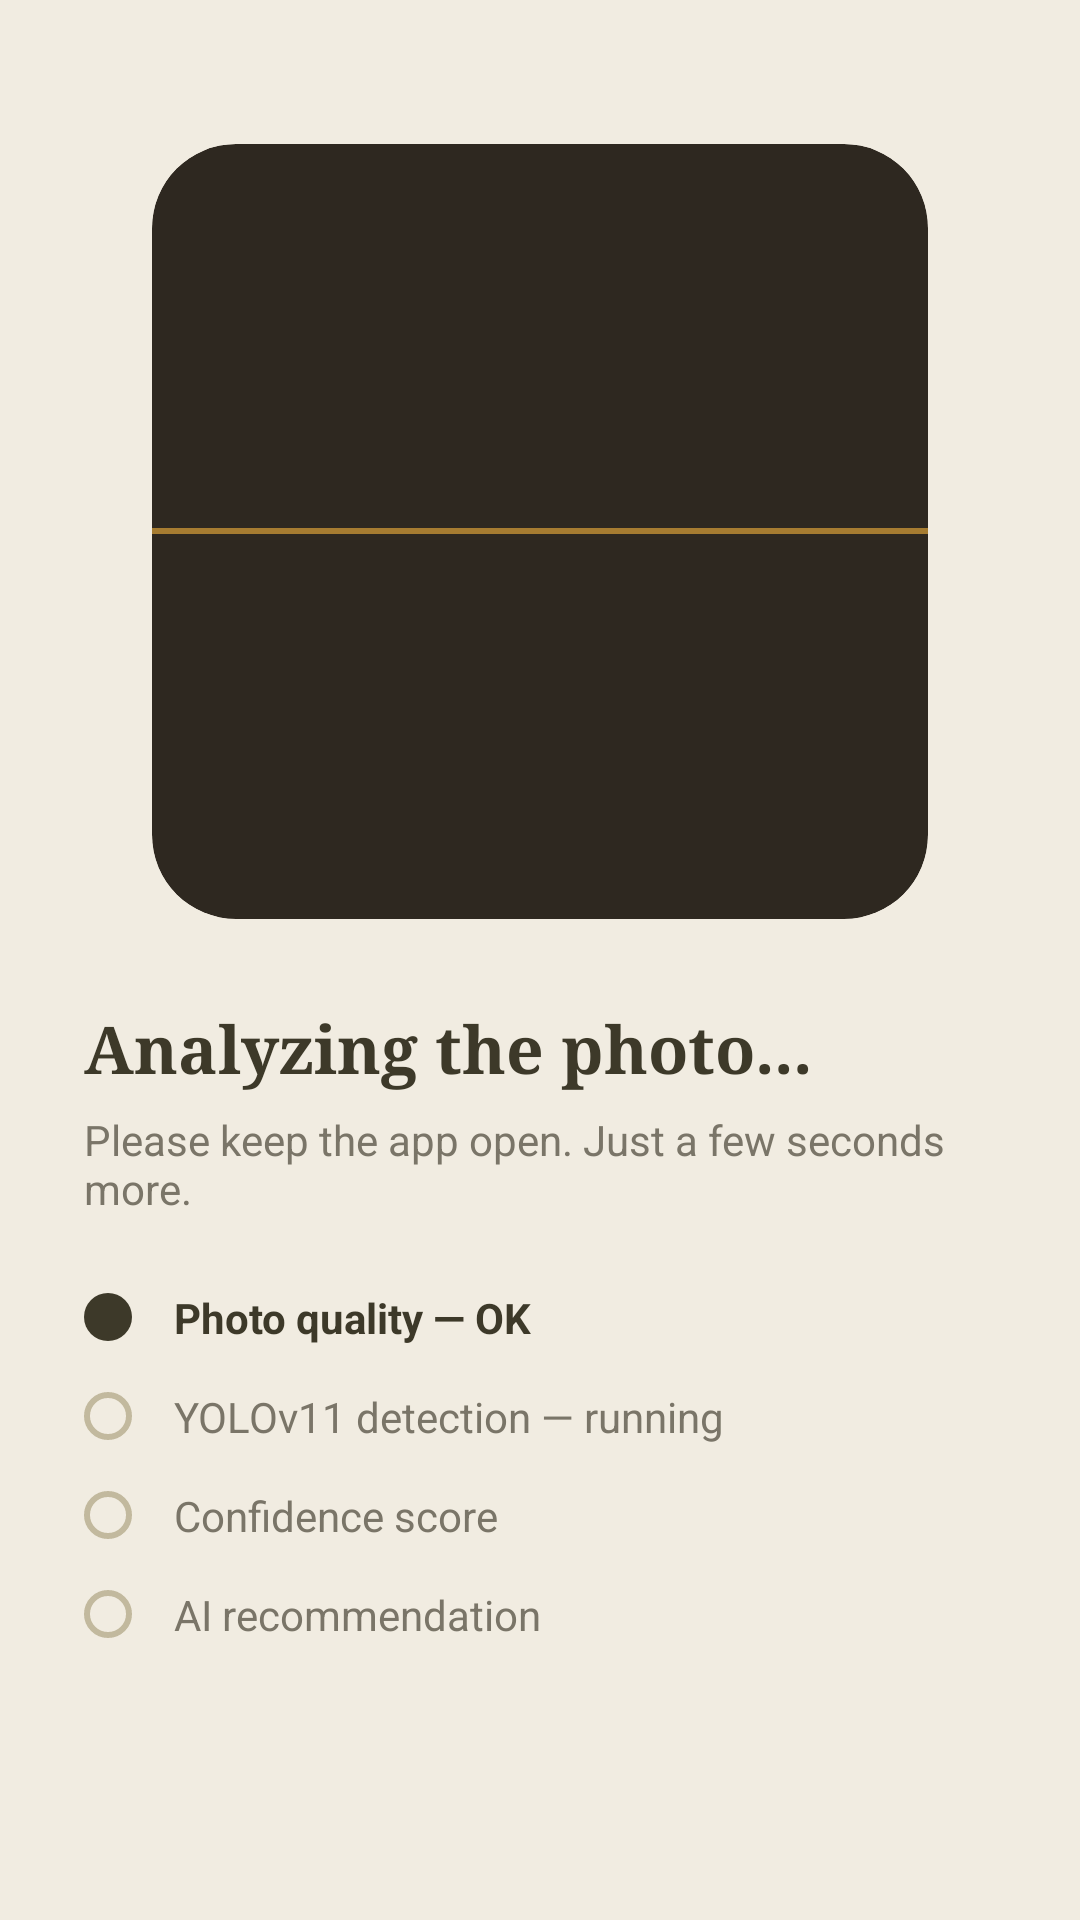

Here is an Android app screen rendered from its layout file. Give the layout XML and the strings, colors and styles it references.
<!-- AndroidManifest.xml: application theme Theme.ANIKotlin -->
<!-- res/layout/activity_analysis.xml -->
<?xml version="1.0" encoding="utf-8"?>
<androidx.core.widget.NestedScrollView xmlns:android="http://schemas.android.com/apk/res/android"
    xmlns:app="http://schemas.android.com/apk/res-auto"
    android:layout_width="match_parent"
    android:layout_height="match_parent"
    android:fillViewport="true"
    android:scrollbars="vertical"
    android:clipToPadding="false"
    android:focusableInTouchMode="true"
    android:background="@color/ani_cream_bg">

<androidx.constraintlayout.widget.ConstraintLayout
    android:layout_width="match_parent"
    android:layout_height="wrap_content"
    android:background="@color/ani_cream_bg"
    android:padding="28dp">

    
    <androidx.cardview.widget.CardView
        android:id="@+id/cardPreview"
        android:layout_width="0dp"
        android:layout_height="0dp"
        app:cardCornerRadius="28dp"
        app:cardElevation="0dp"
        app:cardBackgroundColor="#2E2820"
        app:layout_constraintDimensionRatio="1:1"
        app:layout_constraintEnd_toEndOf="parent"
        app:layout_constraintStart_toStartOf="parent"
        app:layout_constraintTop_toTopOf="parent"
        android:layout_marginTop="20dp"
        app:layout_constraintWidth_percent="0.85">

        <FrameLayout
            android:layout_width="match_parent"
            android:layout_height="match_parent">

            <ImageView
                android:id="@+id/ivAnalysisPreview"
                android:layout_width="match_parent"
                android:layout_height="match_parent"
                android:scaleType="centerCrop"
                android:contentDescription="@string/app_name" />

            
            <View
                android:id="@+id/vScanLine"
                android:layout_width="match_parent"
                android:layout_height="2dp"
                android:background="@drawable/bg_scan_line"
                android:layout_gravity="center_vertical" />
        </FrameLayout>
    </androidx.cardview.widget.CardView>

    
    <TextView
        android:id="@+id/tvAnalysisTitle"
        android:layout_width="wrap_content"
        android:layout_height="wrap_content"
        android:text="Analyzing the photo..."
        android:textColor="@color/ani_dark_green"
        android:textSize="22sp"
        android:textStyle="bold"
        android:fontFamily="serif"
        android:layout_marginTop="28dp"
        app:layout_constraintTop_toBottomOf="@id/cardPreview"
        app:layout_constraintStart_toStartOf="parent" />

    <TextView
        android:id="@+id/tvAnalysisSubtitle"
        android:layout_width="match_parent"
        android:layout_height="wrap_content"
        android:text="Please keep the app open. Just a few seconds more."
        android:textColor="#7A7568"
        android:textSize="14sp"
        android:layout_marginTop="6dp"
        app:layout_constraintTop_toBottomOf="@id/tvAnalysisTitle" />

    
    <LinearLayout
        android:layout_width="match_parent"
        android:layout_height="wrap_content"
        android:orientation="vertical"
        android:layout_marginTop="24dp"
        app:layout_constraintTop_toBottomOf="@id/tvAnalysisSubtitle">

        
        <LinearLayout
            android:layout_width="match_parent"
            android:layout_height="wrap_content"
            android:orientation="horizontal"
            android:gravity="center_vertical"
            android:layout_marginBottom="14dp">
            <View
                android:id="@+id/dotStep1"
                android:layout_width="16dp"
                android:layout_height="16dp"
                android:background="@drawable/bg_step_solid" />
            <TextView
                android:layout_width="wrap_content"
                android:layout_height="wrap_content"
                android:text="Photo quality — OK"
                android:textColor="@color/ani_dark_green"
                android:textSize="14sp"
                android:textStyle="bold"
                android:layout_marginStart="14dp" />
        </LinearLayout>

        
        <LinearLayout
            android:layout_width="match_parent"
            android:layout_height="wrap_content"
            android:orientation="horizontal"
            android:gravity="center_vertical"
            android:layout_marginBottom="14dp">
            <View
                android:id="@+id/dotStep2"
                android:layout_width="16dp"
                android:layout_height="16dp"
                android:background="@drawable/bg_step_hollow" />
            <TextView
                android:id="@+id/tvStep2"
                android:layout_width="wrap_content"
                android:layout_height="wrap_content"
                android:text="YOLOv11 detection — running"
                android:textColor="#7A7568"
                android:textSize="14sp"
                android:layout_marginStart="14dp" />
        </LinearLayout>

        
        <LinearLayout
            android:layout_width="match_parent"
            android:layout_height="wrap_content"
            android:orientation="horizontal"
            android:gravity="center_vertical"
            android:layout_marginBottom="14dp">
            <View
                android:id="@+id/dotStep3"
                android:layout_width="16dp"
                android:layout_height="16dp"
                android:background="@drawable/bg_step_hollow" />
            <TextView
                android:layout_width="wrap_content"
                android:layout_height="wrap_content"
                android:text="Confidence score"
                android:textColor="#7A7568"
                android:textSize="14sp"
                android:layout_marginStart="14dp" />
        </LinearLayout>

        
        <LinearLayout
            android:layout_width="match_parent"
            android:layout_height="wrap_content"
            android:orientation="horizontal"
            android:gravity="center_vertical">
            <View
                android:id="@+id/dotStep4"
                android:layout_width="16dp"
                android:layout_height="16dp"
                android:background="@drawable/bg_step_hollow" />
            <TextView
                android:layout_width="wrap_content"
                android:layout_height="wrap_content"
                android:text="AI recommendation"
                android:textColor="#7A7568"
                android:textSize="14sp"
                android:layout_marginStart="14dp" />
        </LinearLayout>

    </LinearLayout>

</androidx.constraintlayout.widget.ConstraintLayout>
</androidx.core.widget.NestedScrollView>
<!-- resources referenced by this layout -->
<resources>
  <color name="ani_cream_bg">#F1ECE1</color>
  <color name="ani_dark_green">#3D3929</color>
  <!-- drawable bg_scan_line (drawable) -->
  <?xml version="1.0" encoding="utf-8"?>
  <shape xmlns:android="http://schemas.android.com/apk/res/android">
      <solid android:color="@color/ani_orange" />
      <size android:height="2dp" />
  </shape>
  <!-- drawable bg_step_hollow (drawable) -->
  <?xml version="1.0" encoding="utf-8"?>
  <shape xmlns:android="http://schemas.android.com/apk/res/android"
      android:shape="oval">
      <stroke
          android:width="2dp"
          android:color="@color/ani_khaki" />
      <solid android:color="@android:color/transparent" />
  </shape>
  <!-- drawable bg_step_solid (drawable) -->
  <?xml version="1.0" encoding="utf-8"?>
  <shape xmlns:android="http://schemas.android.com/apk/res/android"
      android:shape="oval">
      <solid android:color="@color/ani_dark_green" />
  </shape>
  <string name="app_name">ANI</string>
  <style name="Theme.ANIKotlin" parent="Theme.MaterialComponents.Light.NoActionBar" />
  <color name="ani_orange">#A67C31</color>
  <color name="ani_khaki">#C2B99E</color>
</resources>
